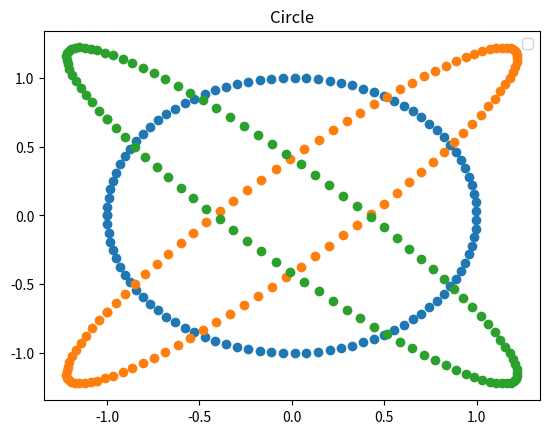

The script that saved this image:
import numpy as np
import matplotlib.pyplot as plt

x = np.linspace(-np.pi,np.pi,100)
xy = np.vstack((np.cos(x),np.sin(x))).T
print(np.shape(xy))

plt.plot(xy[:,0], xy[:,1],'o')

T = np.array([[1,.7],[.7,1]])
T2 = np.array([[1,-.7],[-.7,1]])

new_coords = xy@T
new_coords2 = xy@T2

plt.plot(new_coords[:,0], new_coords[:,1],'o')
plt.plot(new_coords2[:,0], new_coords2[:,1],'o')

plt.legend()
plt.title('Circle')
plt.show()